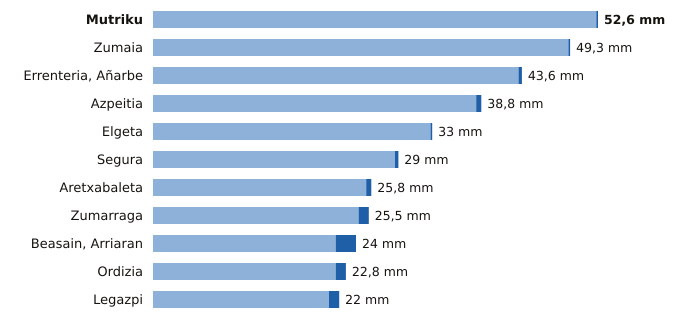

Data behind this chart, as committed beside it:
estacion, provincia, indicativo, mm_6_dias_anteriores, mm_hoy, mm_7_dias, horas_de_hoy
Mutriku, Gipuzkoa, 1052A, 52.4, 0.2, 52.6, 11
Zumaia, Gipuzkoa, 1041A, 49.1, 0.2, 49.3, 11
Errenteria, Añarbe, Gipuzkoa, 1021X, 43.2, 0.4, 43.6, 11
Azpeitia, Gipuzkoa, 1038X, 38.2, 0.6, 38.8, 11
Elgeta, Gipuzkoa, 1049N, 32.8, 0.2, 33.0, 11
Segura, Gipuzkoa, 1025A, 28.6, 0.4, 29.0, 11
Aretxabaleta, Gipuzkoa, 1048X, 25.2, 0.6, 25.8, 11
Zumarraga, Gipuzkoa, 1037Y, 24.3, 1.2, 25.5, 11
Beasain, Arriaran, Gipuzkoa, 1025X, 21.6, 2.4, 24.0, 11
Ordizia, Gipuzkoa, 1026X, 21.6, 1.2, 22.8, 11
Legazpi, Gipuzkoa, 1037X, 20.8, 1.2, 22.0, 11
